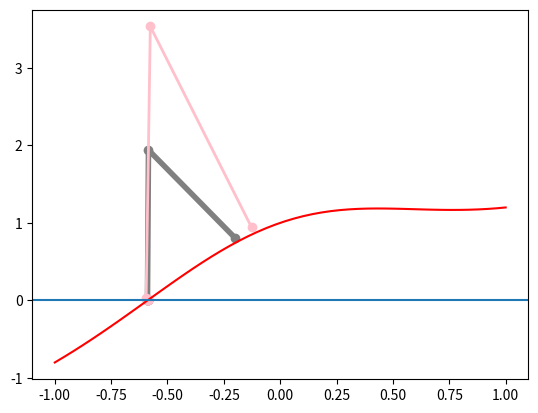

This figure's Python source:
import matplotlib.pyplot as plt
import numpy as np
import math

def Secantaf(f, a, b, itmax):
    solution = []
    errors = []
    xOld = a
    xn = b

    for i in range(itmax):
        aux = xn
        if f(xn) == f(xOld):
            break
        xn = xn - f(xn)*((xn-xOld) / (f(xn)-f(xOld)))
        xOld = aux
        solution.append(xn)
        errors.append(abs((xn-xOld)/xOld))
    return solution, errors

def PozitieFalsaf(f, a, b, itmax):
    solution = []
    errors = []
    xOldest = a
    xOld = b
    xn = b - f(a)*((b-a) / (f(b)-f(a)))

    for i in range(itmax):
        aux = xn
        aux2 = xOld
        if xn*xOld <= 0:
            if f(xn) == f(xOld):
                break
            xn =xn - f(xn)*((xn-xOld) / (f(xn)-f(xOld)))
        else:
            if f(xn) == f(xOldest):
                break
            xn =xn - f(xn)*((xn-xOldest) / (f(xn)-f(xOldest)))
            
        xOld = aux
        xOldest = aux2
        solution.append(xn)
        errors.append(abs((xn-xOld)/xOld))

    return solution, errors


def f(x): return x + math.e**(-x**2)*np.cos(x)

s, errs = Secantaf(f, 1, -1, 10)
p, errp = PozitieFalsaf(f, 1, -1, 10)
plt.plot(s, errs, color="gray", marker="o", linewidth=4)
plt.plot(p, errp, color="pink", marker="o", linewidth=2)

rangeX = np.linspace(-1,1)
y = f(rangeX)
plt.plot(rangeX, y, color="red")

plt.axhline(0)
plt.show()